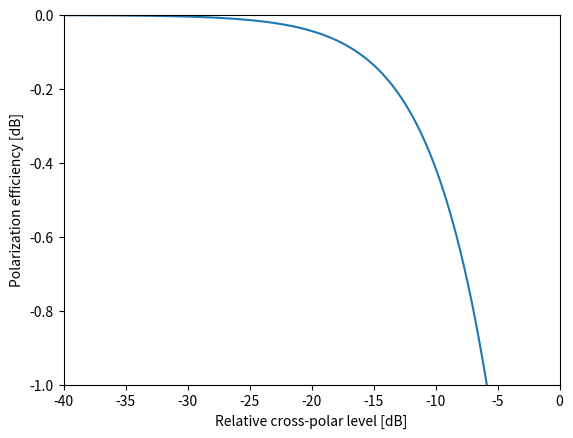

Recreate this plot in Python.

# Polarization efficiency calculated from relative cross-polar level.
# Complement to Figure 2.4 in Foundations of Antennas by Per-Simon Kildal.
# Relative cross-polar level.
import matplotlib.pyplot as plt
import numpy as np
import cmath
import math
import numpy.matlib
from mpl_toolkits.mplot3d import Axes3D
from matplotlib import cm
from matplotlib.ticker import LinearLocator, FormatStrFormatter
import pylab as pl


XP_dB = np.array( np.arange(-40.0 ,0.0 ,0.1))
XP = 10**(XP_dB/10);

# Calculate polarization efficiency.
e_pol = 1/ (1 + XP);
e_pol_dB = 10*np.log10(e_pol);

# plot
f2 = plt.figure(1)
plt.plot(XP_dB, e_pol_dB);
plt.axis([-40, 0, -1, 0]);
plt.xlabel('Relative cross-polar level [dB]');
plt.ylabel('Polarization efficiency [dB]');


plt.show()





